Run: headless pygame with SDL's dummy video driver; simulated clock (each Clock.tick advances the game by its frame time, no real sleeping); random seed 0; keys injected as events and as key.get_pressed() state; no mouse input.
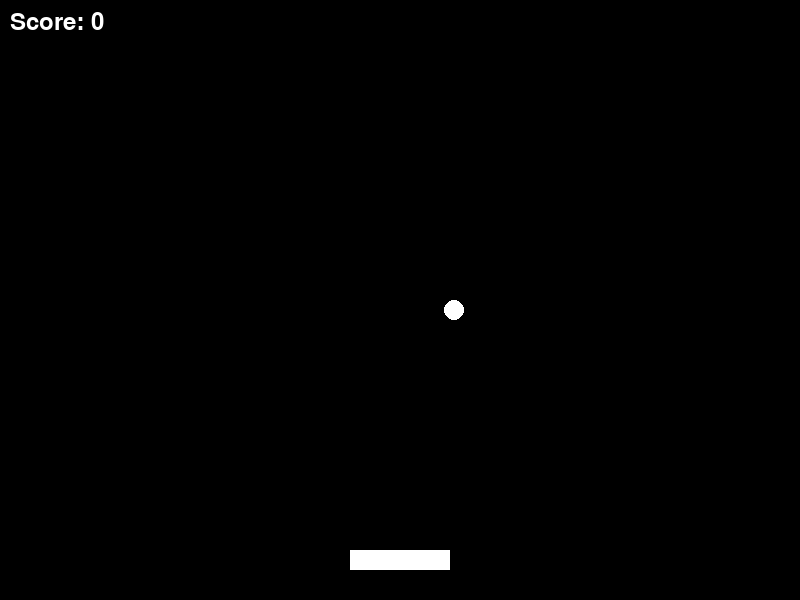
Frame 1 of 4 · flips 1–60 · no input
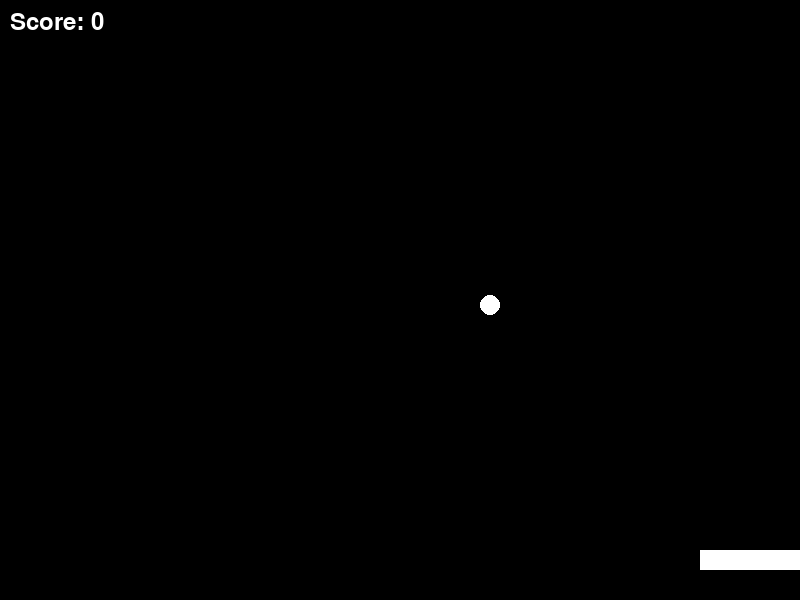
Frame 2 of 4 · flips 61–180 · tapped SPACE, RETURN · held RIGHT (→), D
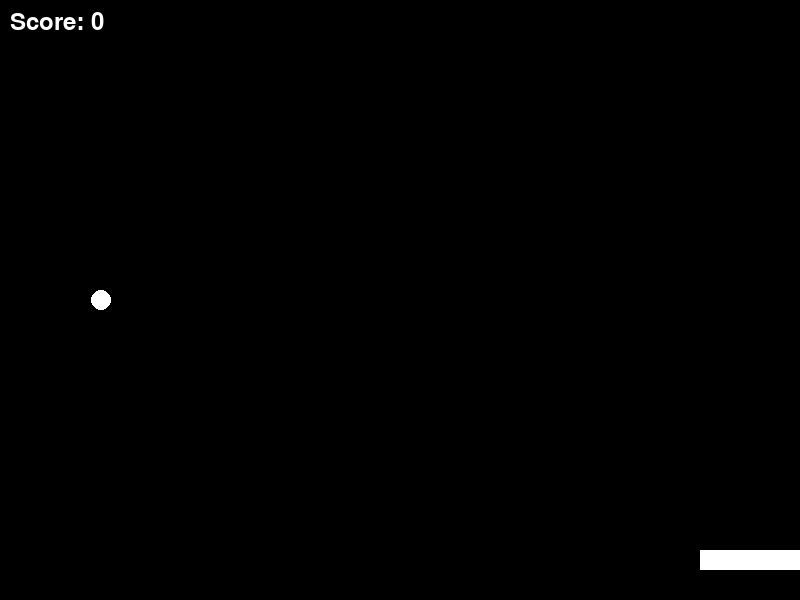
Frame 3 of 4 · flips 181–300 · held DOWN (↓), S
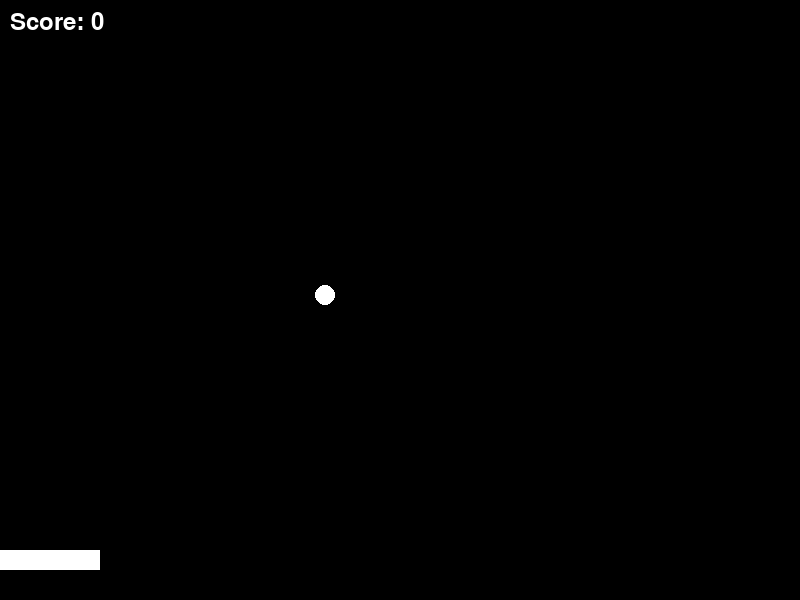
Frame 4 of 4 · flips 301–420 · held LEFT (←), A, UP (↑), W

The pygame program that drew these frames:

import pygame
import random

# Initialize Pygame
pygame.init()

# Set up the game window
width, height = 800, 600
screen = pygame.display.set_mode((width, height))
pygame.display.set_caption("Ball Collector Game")

# Define colors
WHITE = (255, 255, 255)
BLACK = (0, 0, 0)

# Load assets (basket and ball)
basket_image = pygame.Surface((100, 20))
basket_image.fill(WHITE)

ball_image = pygame.Surface((20, 20))
pygame.draw.circle(ball_image, WHITE, (10, 10), 10)

# Game variables
basket_x = (width - 100) // 2
basket_y = height - 50
ball_x = random.randint(50, width - 50)
ball_y = 0
ball_speed = 5
score = 0
is_bouncing = False
bounce_count = 0
bounce_height = 20  # Bounce height
bounce_limit = 5  # Number of frames to bounce
font = pygame.font.Font(None, 36)
clock = pygame.time.Clock()

# Game loop
running = True
while running:
    for event in pygame.event.get():
        if event.type == pygame.QUIT:
            running = False
            
    keys = pygame.key.get_pressed()
    if keys[pygame.K_LEFT] and basket_x > 0:
        basket_x -= 10  # Move basket left
    if keys[pygame.K_RIGHT] and basket_x < width - 100:
        basket_x += 10  # Move basket right

    # Move the ball
    if not is_bouncing:
        ball_y += ball_speed
        if ball_y > height:
            ball_y = 0
            ball_x = random.randint(50, width - 50)  # Reset ball position

    # Check for collision with basket
    if (basket_x < ball_x < basket_x + 100) and (basket_y < ball_y < basket_y + 20):
        if not is_bouncing:
            is_bouncing = True
            bounce_count = 0

    # Handle the bounce effect
    if is_bouncing:
        if bounce_count < bounce_limit:
            ball_y -= bounce_height  # Bounce up
            bounce_count += 1
        else:
            is_bouncing = False
            ball_y = 0  # Reset ball position after the bounce
            ball_x = random.randint(50, width - 50)  # New ball position
            score += 1  # Increase score

    # Fill the background
    screen.fill(BLACK)

    # Draw the basket and ball
    screen.blit(basket_image, (basket_x, basket_y))
    screen.blit(ball_image, (ball_x, ball_y))

    # Display score
    score_text = font.render(f'Score: {score}', True, WHITE)
    screen.blit(score_text, (10, 10))

    # Update the display
    pygame.display.flip()
    clock.tick(60)

# Quit Pygame
pygame.quit()
